Dataset: data (GitHub, shkj250/nailong_dataset). Classes: nailong, naiwa.

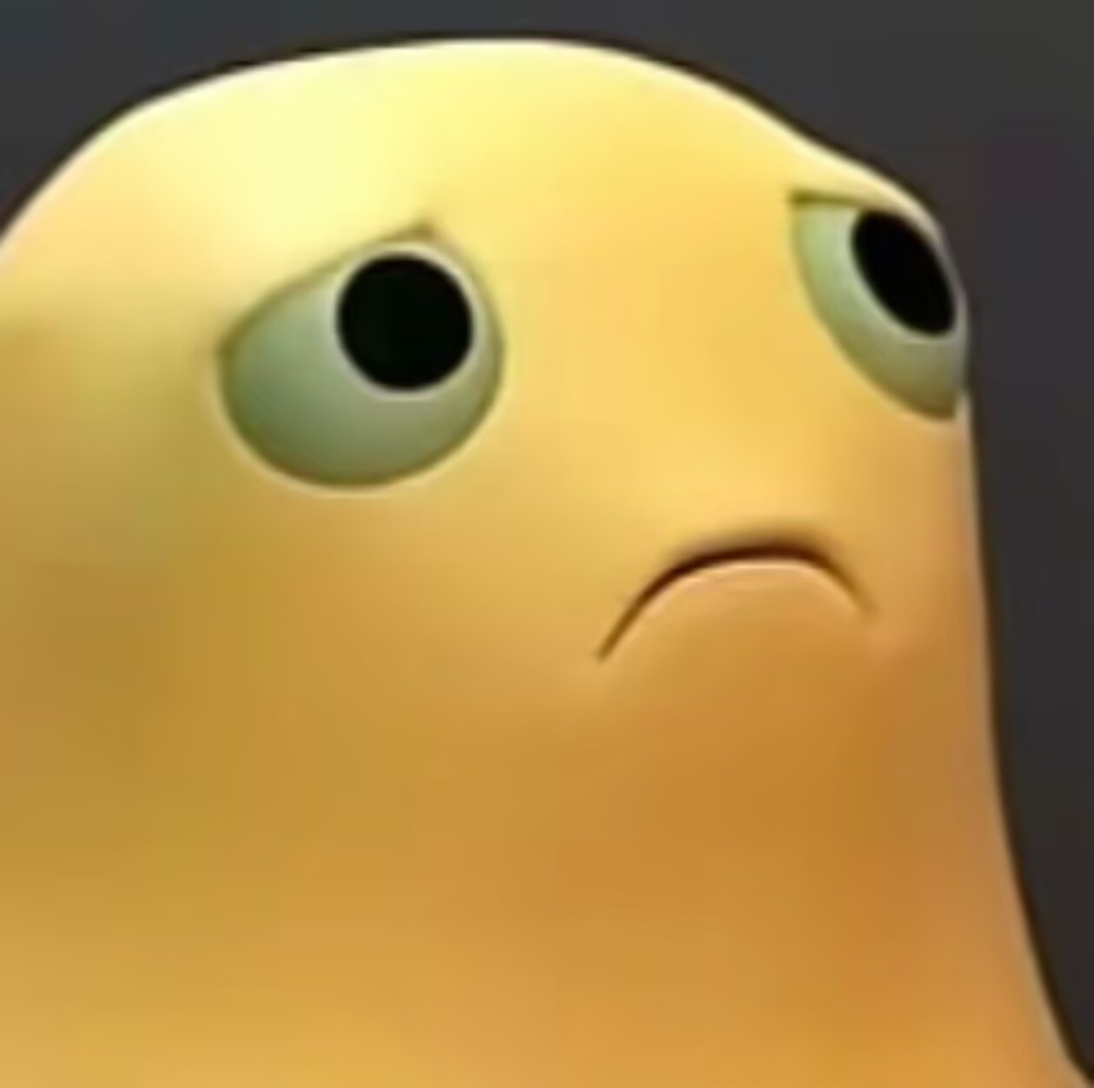
Label: naiwa

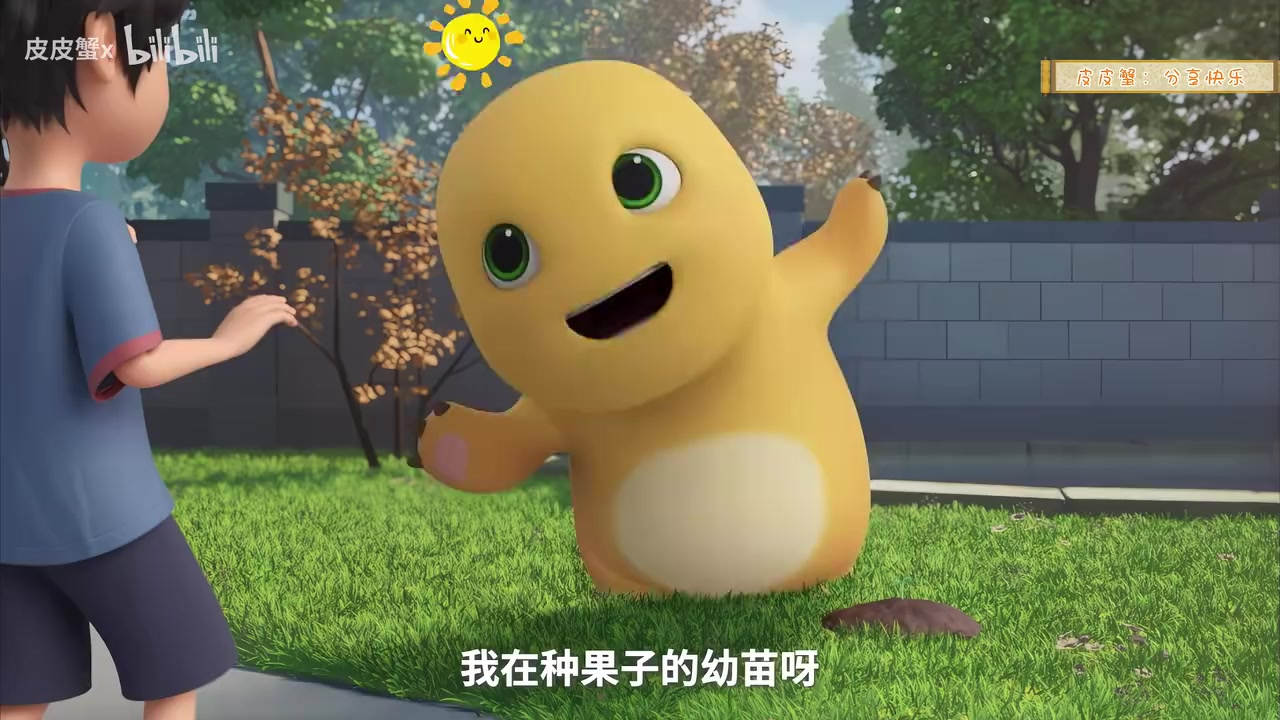
Label: nailong

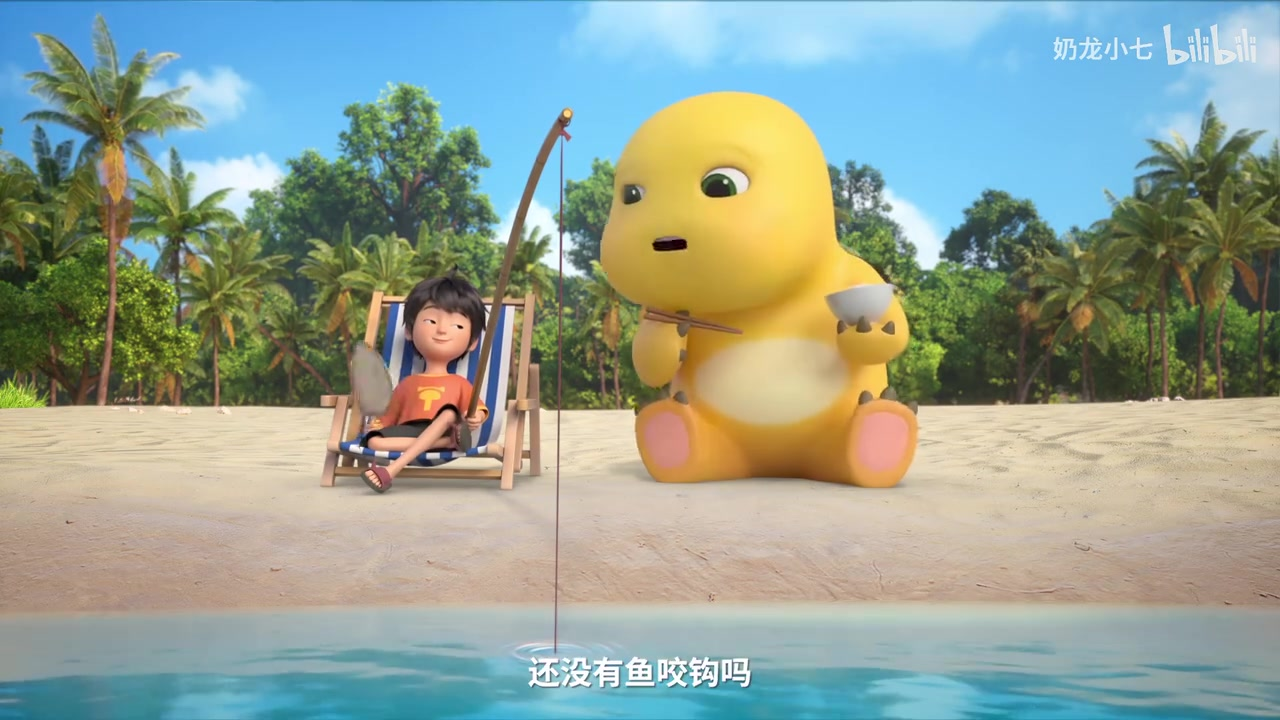
Label: nailong

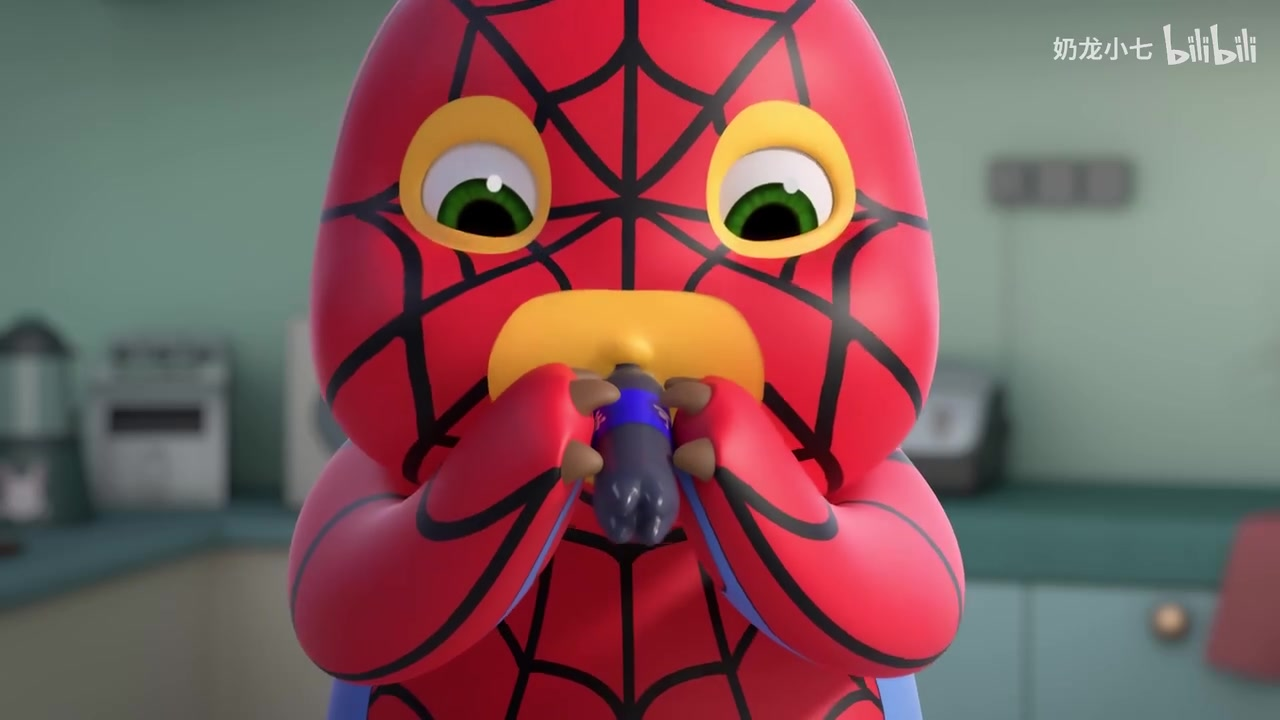
Label: nailong

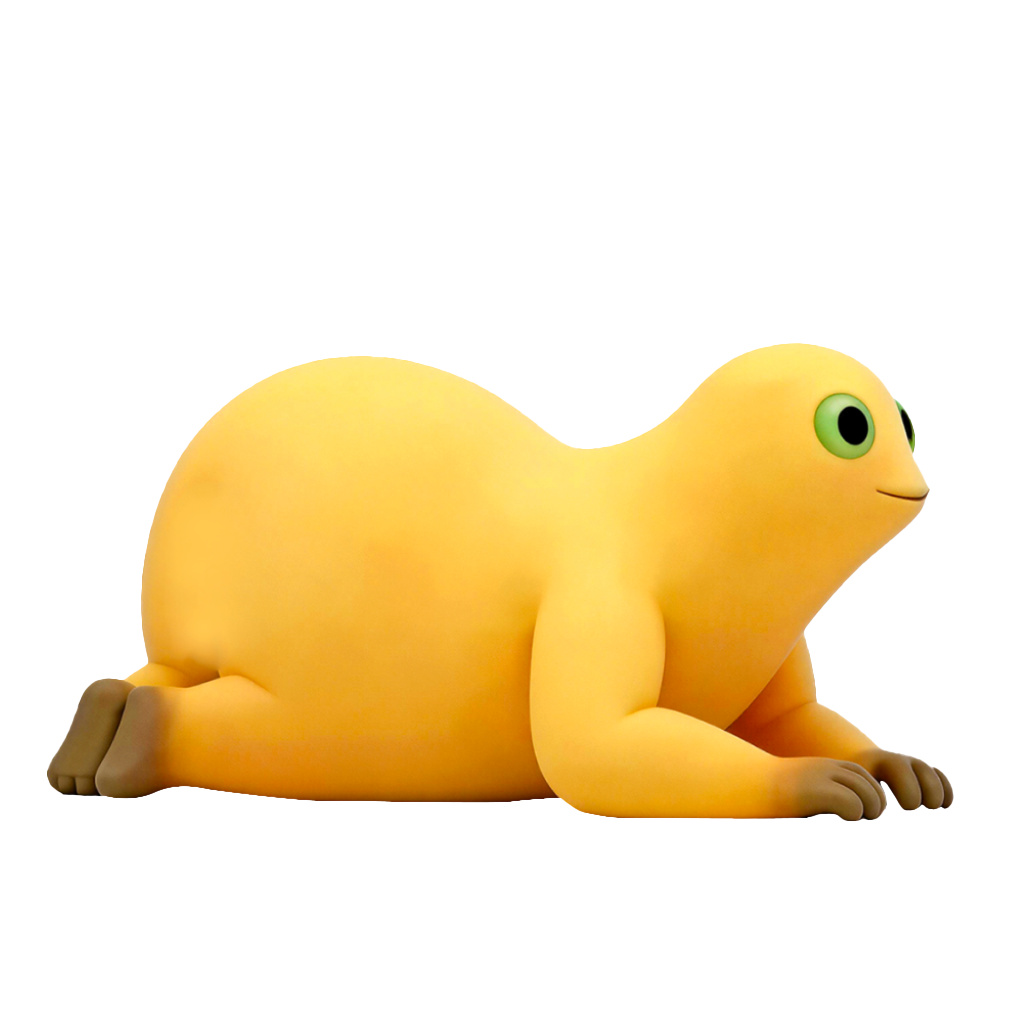
Label: naiwa

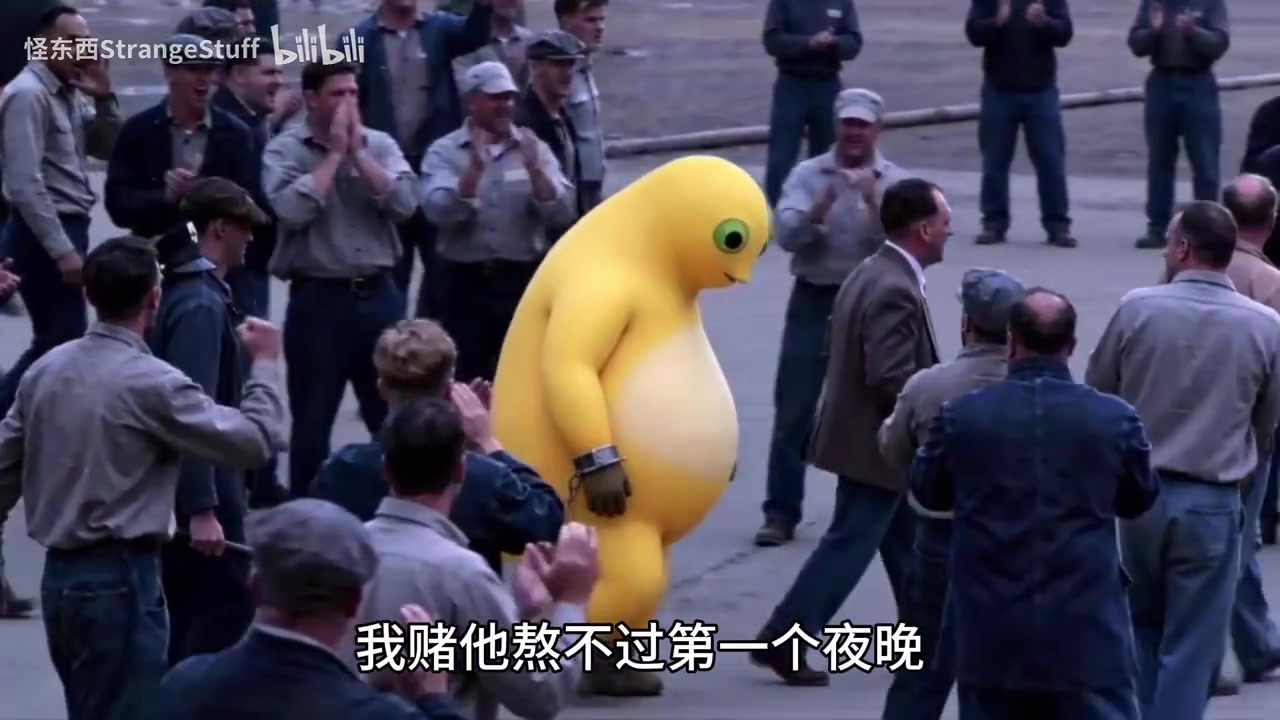
Label: naiwa
